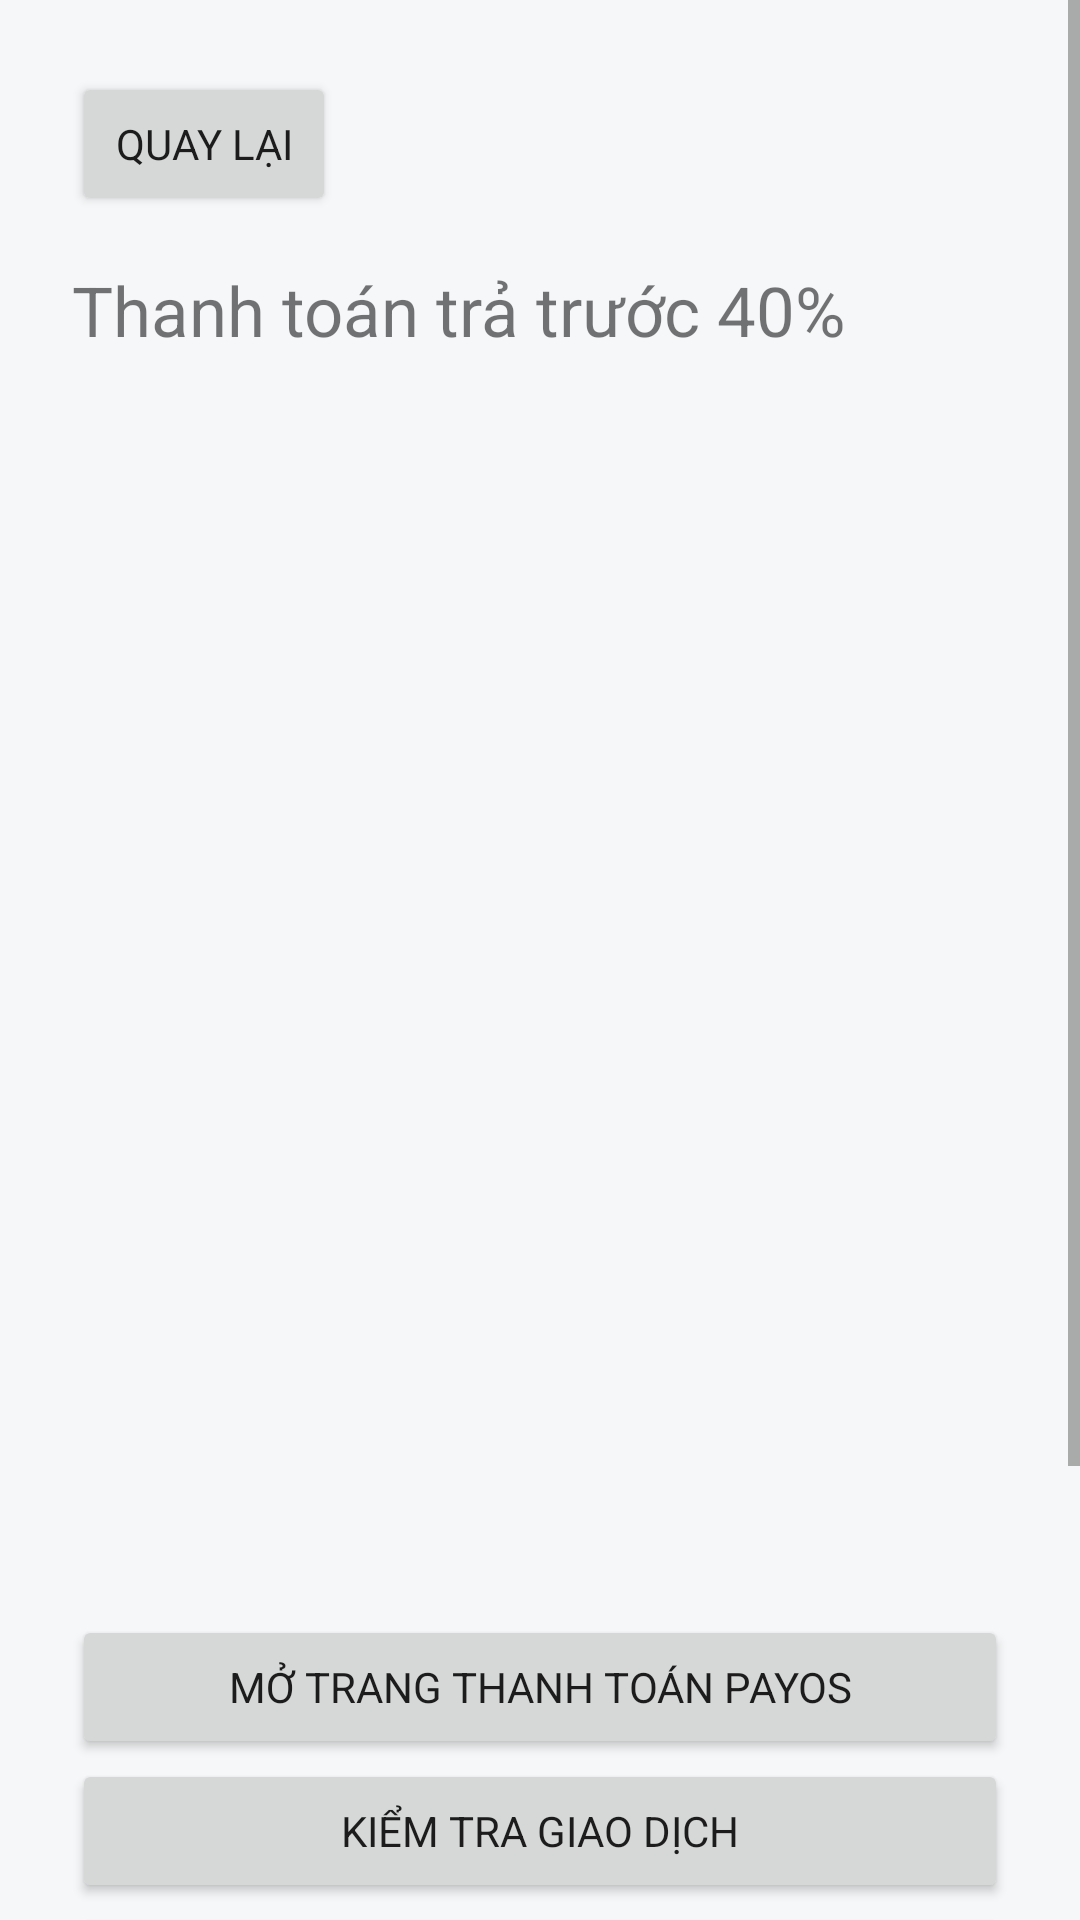

Layout XML and referenced resources for this Android screen:
<!-- AndroidManifest.xml: application theme Theme.BroomSharing -->
<!-- res/layout/activity_booking_payment.xml -->
<?xml version="1.0" encoding="utf-8"?>
<ScrollView xmlns:android="http://schemas.android.com/apk/res/android"
    android:layout_width="match_parent" android:layout_height="match_parent" android:fillViewport="true">
    <LinearLayout android:layout_width="match_parent" android:layout_height="wrap_content"
        android:orientation="vertical" android:padding="24dp">
        <Button android:id="@+id/payment_back" android:layout_width="wrap_content" android:layout_height="wrap_content" android:text="@string/payment_back_label" />
        <TextView android:layout_width="match_parent" android:layout_height="wrap_content"
            android:text="@string/payment_title" android:textSize="23sp" android:layout_marginTop="16dp" />
        <TextView android:id="@+id/payment_status" android:layout_width="match_parent" android:layout_height="wrap_content"
            android:textSize="16sp" android:layout_marginTop="12dp" />
        <TextView android:id="@+id/payment_amount" android:layout_width="match_parent" android:layout_height="wrap_content"
            android:textSize="22sp" android:layout_marginTop="16dp" />
        <TextView android:id="@+id/payment_expiry" android:layout_width="match_parent" android:layout_height="wrap_content"
            android:layout_marginTop="8dp" android:accessibilityLiveRegion="none" android:textSize="14sp" />
        <ImageView android:id="@+id/payment_qr" android:layout_width="match_parent" android:layout_height="260dp"
            android:scaleType="fitCenter"
            android:layout_gravity="center_horizontal" android:layout_marginVertical="16dp" android:contentDescription="@string/payment_qr_description" />
        <TextView android:id="@+id/payment_account" android:layout_width="match_parent" android:layout_height="wrap_content"
            android:textSize="16sp" android:textIsSelectable="true" />
        <Button android:id="@+id/payment_open" android:layout_width="match_parent" android:layout_height="wrap_content" android:text="@string/payment_open_label" />
        <Button android:id="@+id/payment_refresh" android:layout_width="match_parent" android:layout_height="wrap_content" android:text="@string/payment_refresh_label" />
        <Button android:id="@+id/payment_retry" android:layout_width="match_parent" android:layout_height="wrap_content" android:text="@string/payment_retry_label" />
        <Button android:id="@+id/payment_details" android:layout_width="match_parent" android:layout_height="wrap_content" android:text="@string/booking_success_screen_title" />
        <Button android:id="@+id/payment_notifications" android:layout_width="match_parent" android:layout_height="wrap_content" android:text="Bật nhắc thanh toán trên điện thoại" android:visibility="gone" />
        <TextView android:layout_width="match_parent" android:layout_height="wrap_content" android:layout_marginTop="16dp"
            android:text="@string/payment_scope_note" android:textSize="14sp" />
    </LinearLayout>
</ScrollView>
<!-- resources referenced by this layout -->
<resources>
  <string name="booking_success_screen_title">Kết quả đặt chỗ</string>
  <string name="payment_back_label">Quay lại</string>
  <string name="payment_open_label">Mở trang thanh toán payOS</string>
  <string name="payment_qr_description">Mã QR thanh toán payOS</string>
  <string name="payment_refresh_label">Kiểm tra giao dịch</string>
  <string name="payment_retry_label">Tải lại QR</string>
  <string name="payment_scope_note">Kênh thu tiền demo của nhóm. Chỉ chuyển đúng số tiền và nội dung QR. Trạng thái được xác nhận từ payOS, không phải từ nút quay lại. Chức năng hoàn tiền chưa được triển khai.</string>
  <string name="payment_title" formatted="false">Thanh toán trả trước 40%</string>
  <style name="Theme.BroomSharing" parent="Theme.MaterialComponents.DayNight.NoActionBar">
          <item name="colorPrimary">@color/teal</item>
          <item name="colorPrimaryVariant">@color/teal_dark</item>
          <item name="colorOnPrimary">@color/white</item>
          <item name="android:fontFamily">sans-serif</item>
          <item name="android:windowLightStatusBar">true</item>
          <item name="android:statusBarColor">@color/white</item>
          <item name="android:navigationBarColor">@color/white</item>
          <item name="android:windowBackground">@color/screen_bg</item>
      </style>
  <color name="teal">#2F7D78</color>
  <color name="teal_dark">#246863</color>
  <color name="white">#FFFFFF</color>
  <color name="screen_bg">#F5F7F8</color>
</resources>
